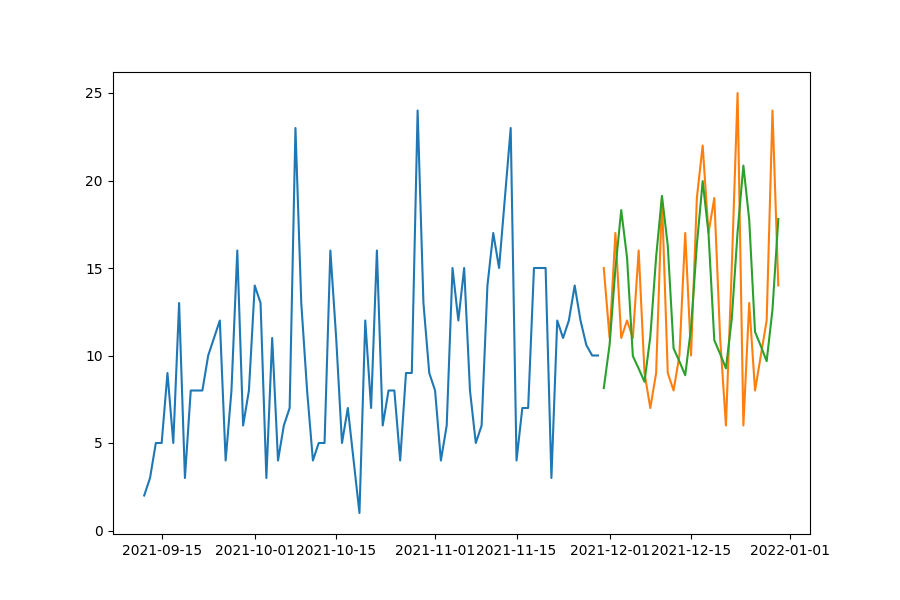

The file beside this chart, header and first rows:
date, prediction, actual, MAPE
2021-11-30, 8.136, 15.0, 45.76
2021-12-01, 10.61, 11.0, 3.516
2021-12-02, 14.97, 17.0, 11.95
2021-12-03, 18.31, 11.0, 66.45
2021-12-04, 15.59, 12.0, 29.94
2021-12-05, 9.967, 11.0, 9.39
2021-12-06, 9.253, 16.0, 42.17
2021-12-07, 8.497, 9.0, 5.594
2021-12-08, 11.08, 7.0, 58.34
2021-12-09, 15.63, 9.0, 73.7
2021-12-10, 19.12, 19.0, 0.6357
2021-12-11, 16.28, 9.0, 80.93
2021-12-12, 10.41, 8.0, 30.11
2021-12-13, 9.663, 10.0, 3.368
2021-12-14, 8.873, 17.0, 47.81
2021-12-15, 11.57, 10.0, 15.75
2021-12-16, 16.33, 19.0, 14.08
2021-12-17, 19.97, 22.0, 9.236
2021-12-18, 17.01, 17.0, 0.02975
2021-12-19, 10.87, 19.0, 42.79
2021-12-20, 10.09, 11.0, 8.259
2021-12-21, 9.266, 6.0, 54.44
2021-12-22, 12.09, 15.0, 19.42
2021-12-23, 17.05, 25.0, 31.8
2021-12-24, 20.85, 6.0, 247.6
2021-12-25, 17.76, 13.0, 36.6
2021-12-26, 11.35, 8.0, 41.9
2021-12-27, 10.54, 10.0, 5.387
2021-12-28, 9.677, 12.0, 19.36
2021-12-29, 12.62, 24.0, 47.4
2021-12-30, 17.8, 14.0, 27.17
